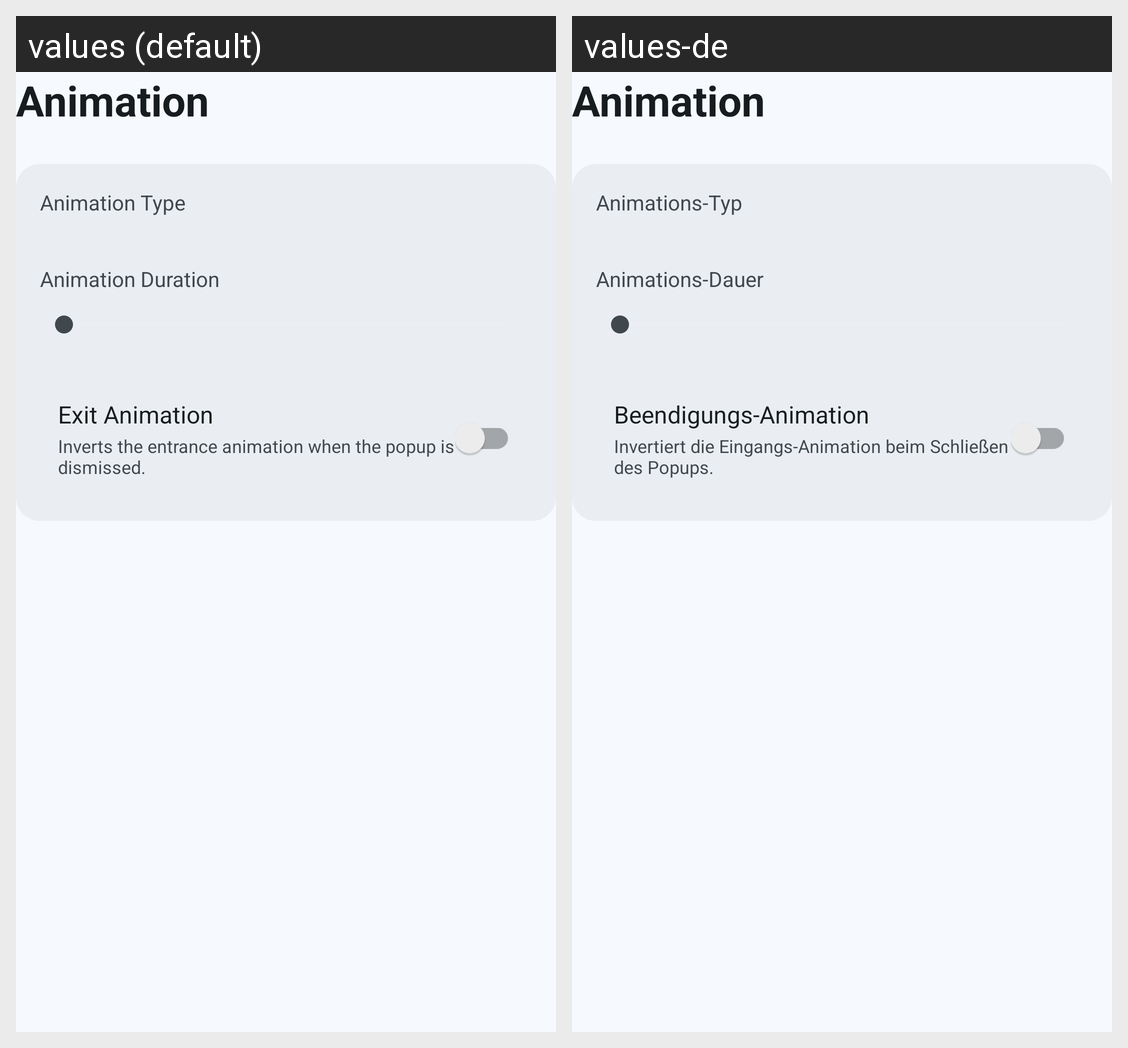

Here is an Android app screen in its default locale and in the app's own translations. Write out the translated-string differences for the strings that appear on this screen.
Android screen res/layout/submenu_animation.xml rendered under 2 locales, left to right: values (default), values-de. Device: Nexus 5 (rendered at 1080×1920; each locale shown at half size, 540×960, under a caption strip naming it); theme AppTheme.
Strings drawn on this screen, with the default value and each locale's value (text and hints the layout hard-codes, and strings that could not be matched under every locale, appear in the picture but are not listed):

settings_nav_animation
  values: Animation
  values-de: Animation

settings_animation_type
  values: Animation Type
  values-de: Animations-Typ

settings_animation_duration
  values: Animation Duration
  values-de: Animations-Dauer

settings_exit_animation
  values: Exit Animation
  values-de: Beendigungs-Animation

settings_exit_animation_desc
  values: Inverts the entrance animation when the popup is dismissed.
  values-de: Invertiert die Eingangs-Animation beim Schließen des Popups.
